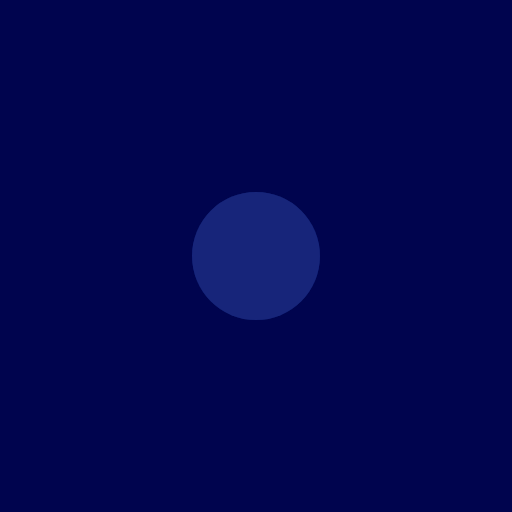
t = 0.00 s
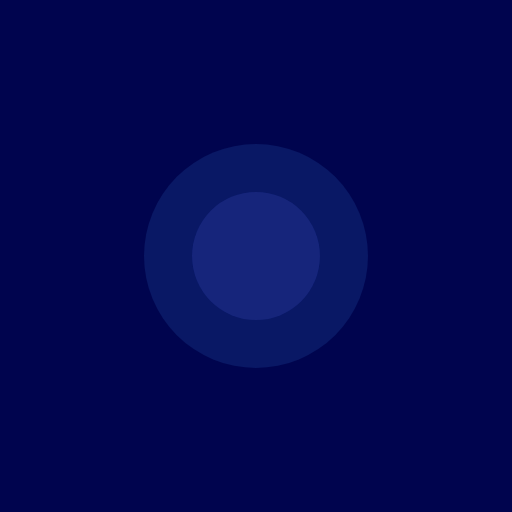
t = 2.00 s
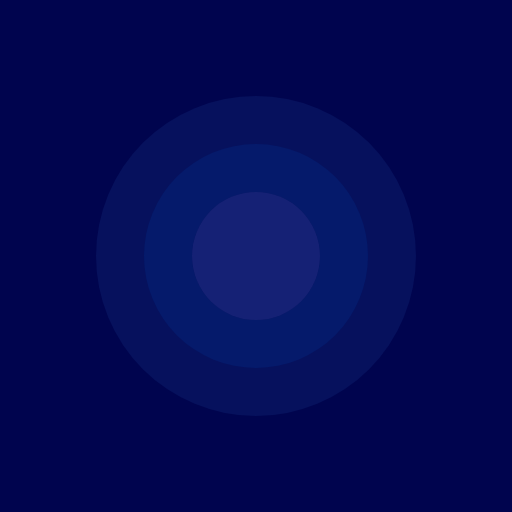
t = 4.00 s
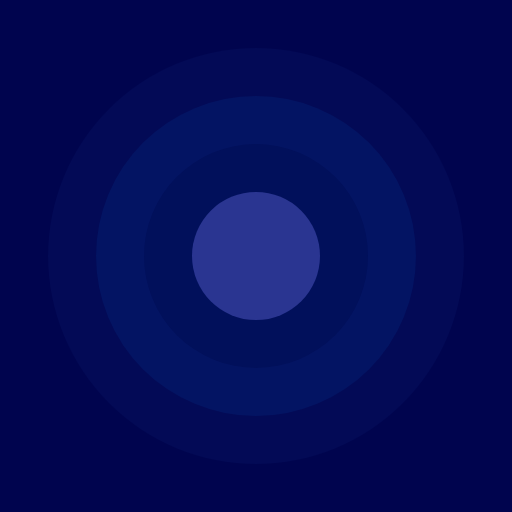
t = 6.00 s
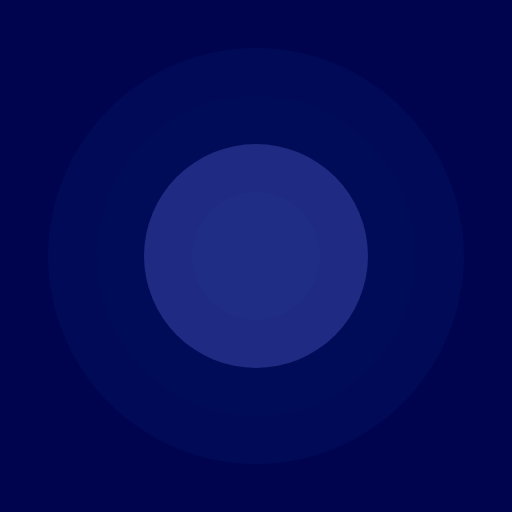
t = 8.00 s

The animated SVG that drew these frames (rendered in a browser with its animation timeline set to each time). Animation: 8 SMIL elements (animate=8); frames cover the first 8.00 s, repeats indefinitely.

<svg xmlns='http://www.w3.org/2000/svg' width='100%' height='100%' viewBox='0 0 800 800'>
  <rect fill='#00044e' width='800' height='800'/>
  <g fill-opacity='0.5'>
    <circle fill='#0d1f6d' cx='400' cy='400' r='100'>
      <animate attributeName='r' from='100' to='400' dur='8s' repeatCount='indefinite' begin='0s'/>
      <animate attributeName='fill-opacity' from='1' to='0' dur='8s' repeatCount='indefinite' begin='0s'/>
    </circle>
    <circle fill='#051E70' cx='400' cy='400' r='100'>
      <animate attributeName='r' from='100' to='400' dur='8s' repeatCount='indefinite' begin='2s'/>
      <animate attributeName='fill-opacity' from='1' to='0' dur='8s' repeatCount='indefinite' begin='2s'/>
    </circle>
    <circle fill='#000f58' cx='400' cy='400' r='100'>
      <animate attributeName='r' from='100' to='400' dur='8s' repeatCount='indefinite' begin='4s'/>
      <animate attributeName='fill-opacity' from='1' to='0' dur='8s' repeatCount='indefinite' begin='4s'/>
    </circle>
    <circle fill='#2A3591' cx='400' cy='400' r='100'>
      <animate attributeName='r' from='100' to='400' dur='8s' repeatCount='indefinite' begin='6s'/>
      <animate attributeName='fill-opacity' from='1' to='0' dur='8s' repeatCount='indefinite' begin='6s'/>
    </circle>
  </g>
</svg>
